8-way image classification set "tea sickness dataset" from GitHub (Hews99vi/Tea-diseases-Detection-model); label vocabulary: anthracnose, algal leaf, bird eye spot, brown blight, gray light, healthy, red leaf spot, white spot.

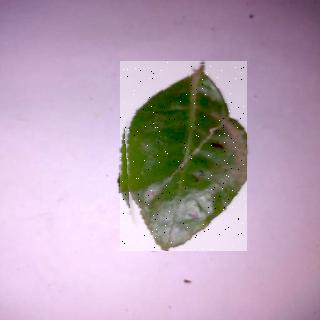
Label: bird eye spot

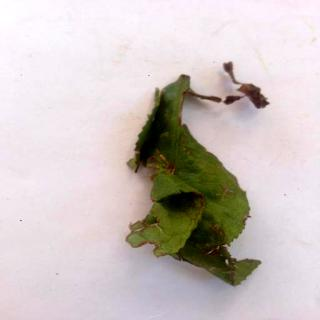
Label: brown blight

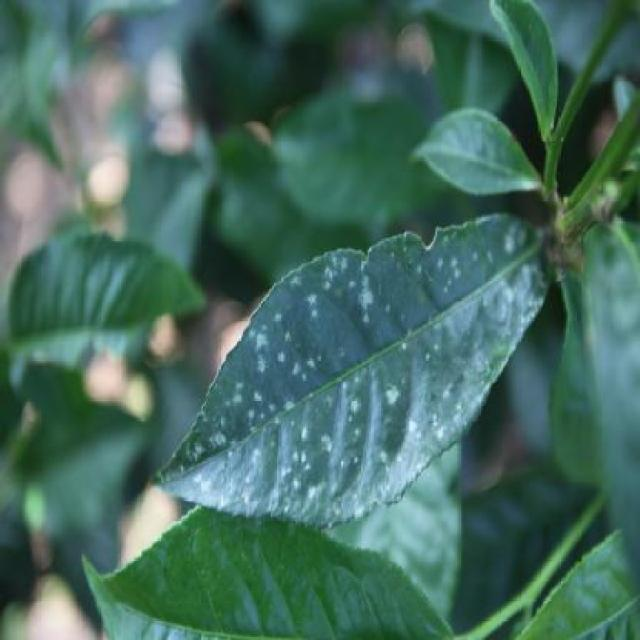
Label: white spot

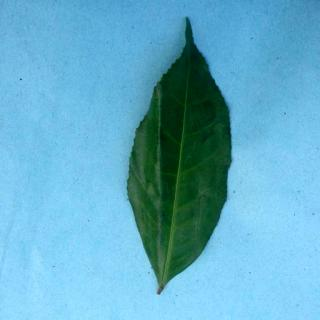
Label: healthy

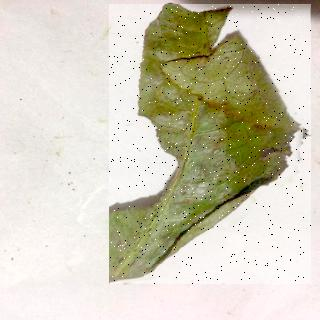
Label: red leaf spot

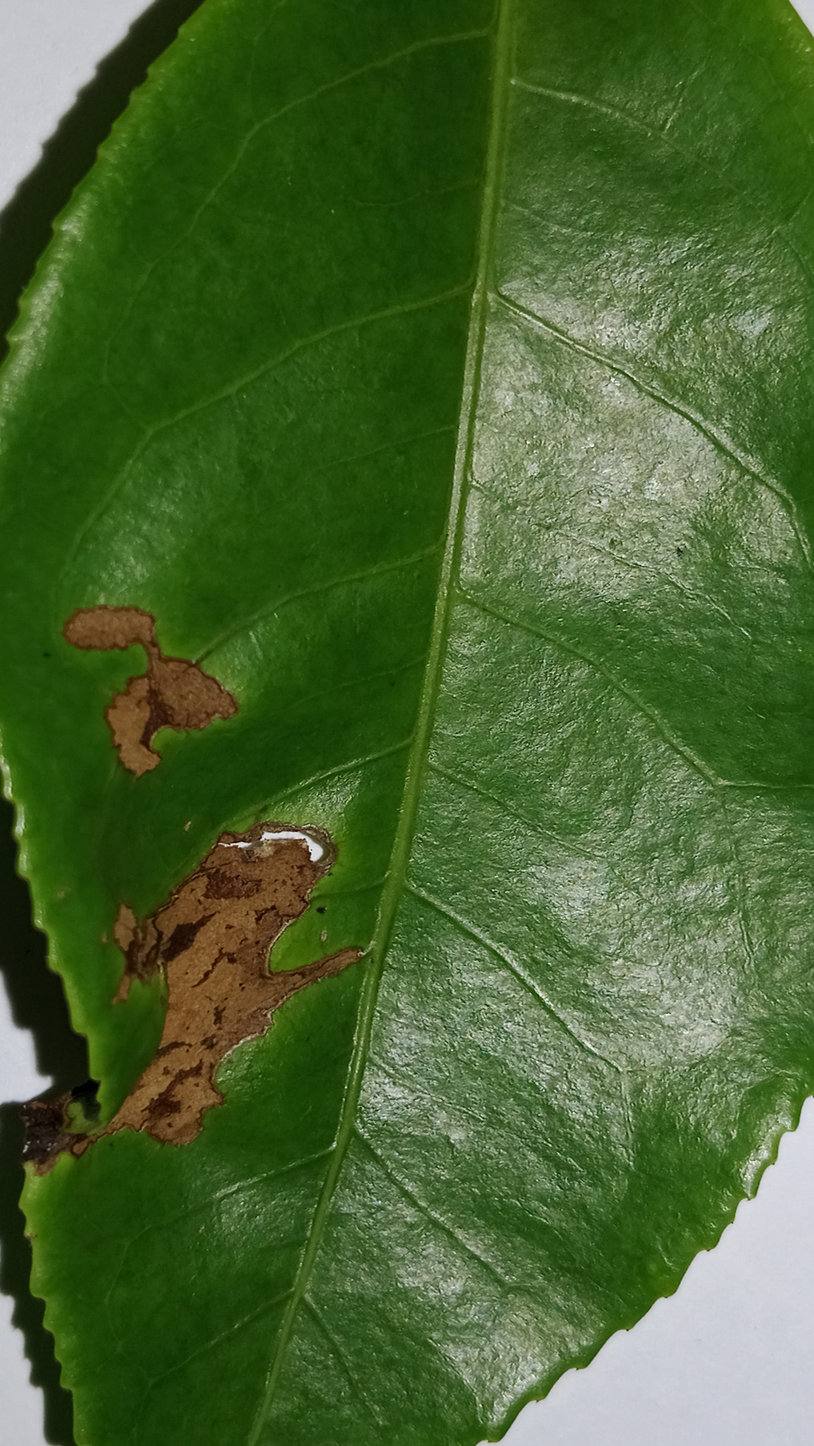
Label: gray light
